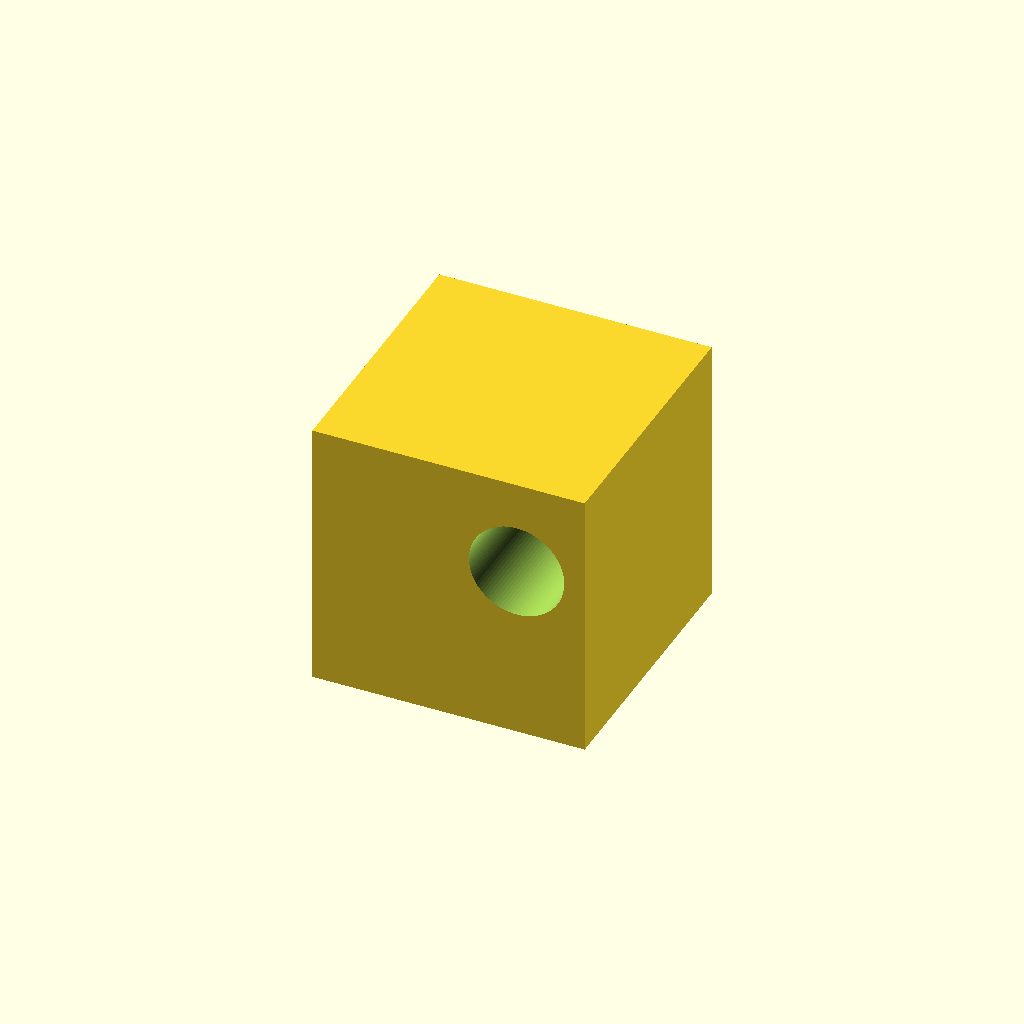
Cell 1 — every parameter at its default value.
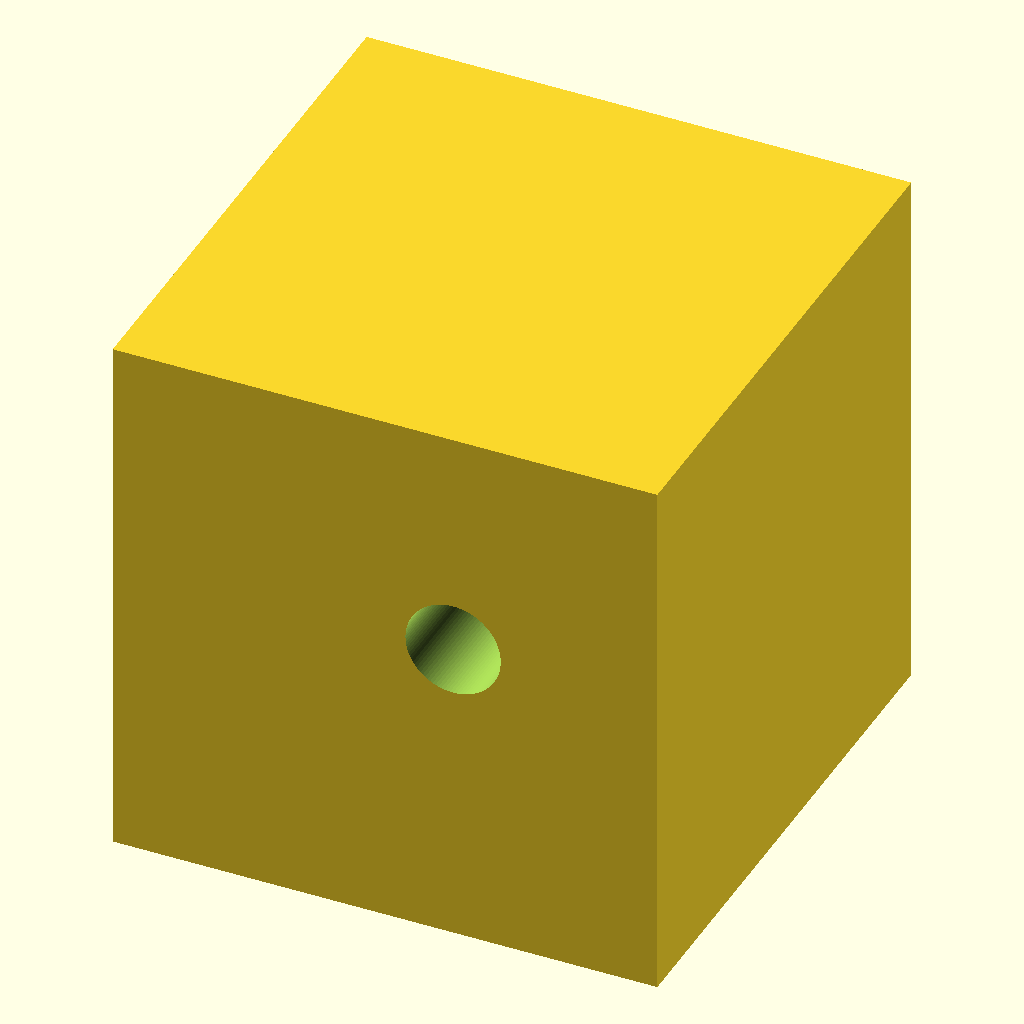
Cell 2: the same model with cube_size = 40.
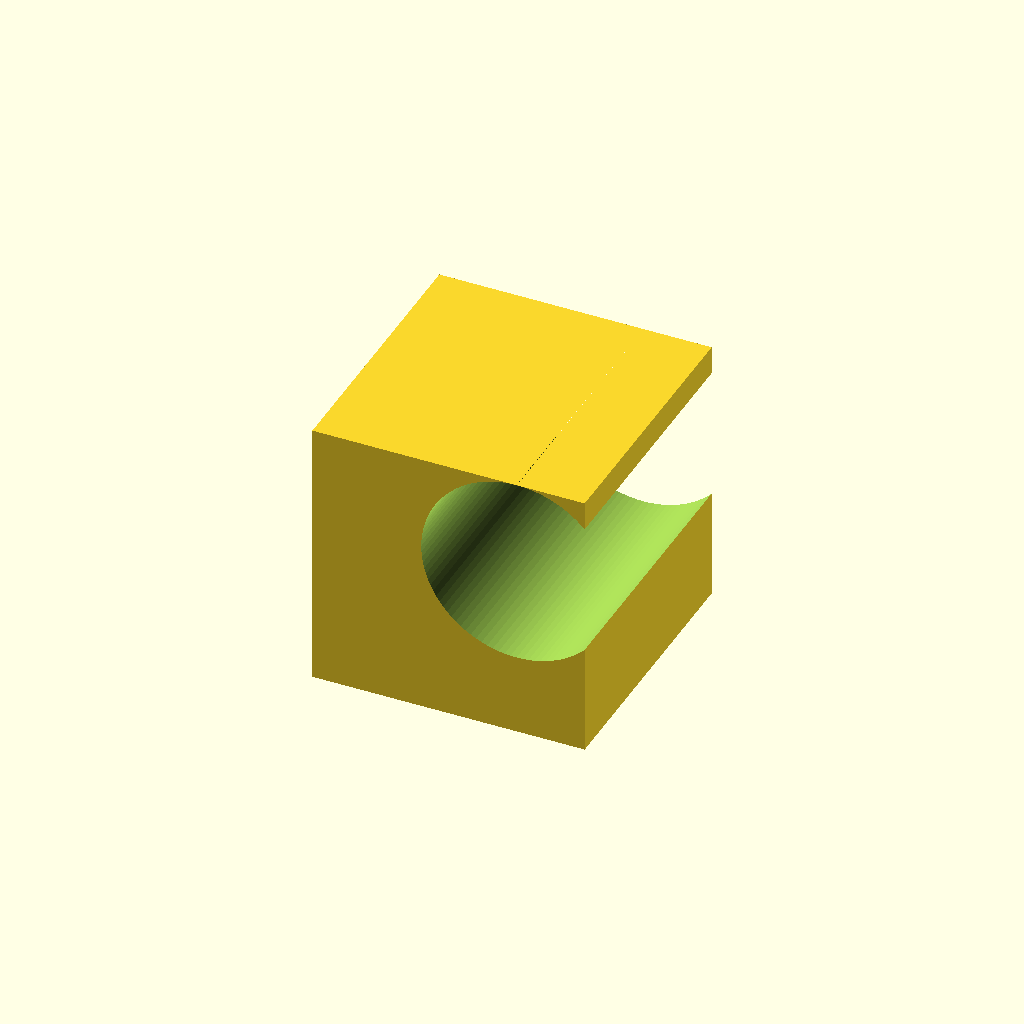
Cell 3 — hole_diameter set to 14, the other parameters unchanged.
All cells are drawn from one camera (rotation 55°, 0°, 25°, orthographic, colour scheme Cornfield), so only the parameter changes between them.
OpenSCAD source file examples/simple/simple.scad:
$fn = 100; // set cylinder resolution globally

// Cube with a hole along the Y-axis, cylinder shifted directly in translate
cube_size = 20;
hole_diameter = 7;

// Subtract cylindrical hole
difference() {
    cube(cube_size, center=true);
    translate([5, 0, 3])  // X=5, Y=0, Z=3
        rotate([90,0,0])  // align cylinder along Y-axis
        cylinder(d=hole_diameter, h=cube_size + 1, center=true);
}
Customizer parameters (derived from the source; name, type, default, range or options):
cube_size: number, default 20
hole_diameter: number, default 7
